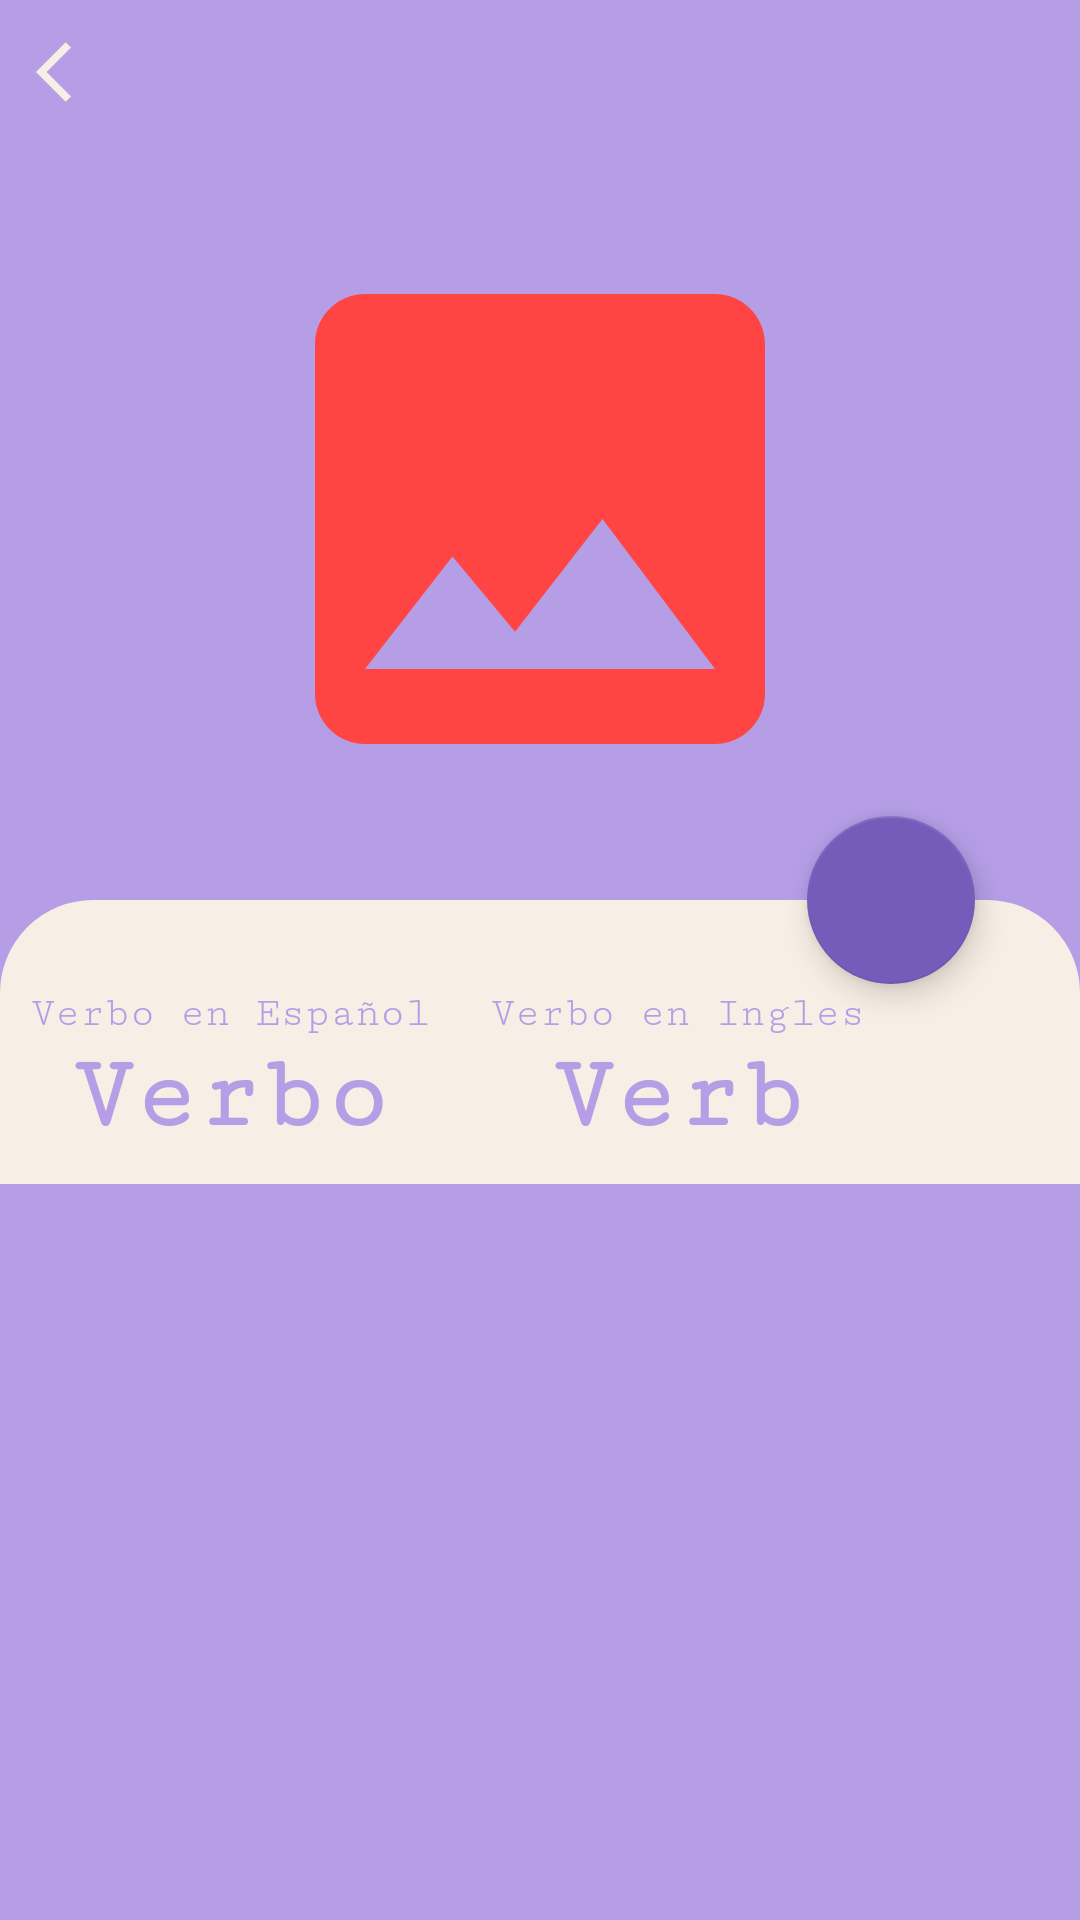

The Android layout XML behind this screen, and the referenced resources:
<!-- AndroidManifest.xml: application theme Theme.LearningVerbs -->
<!-- res/layout/verb_detail.xml -->
<?xml version="1.0" encoding="utf-8"?>
<androidx.coordinatorlayout.widget.CoordinatorLayout xmlns:android="http://schemas.android.com/apk/res/android"
    xmlns:app="http://schemas.android.com/apk/res-auto"
    xmlns:tools="http://schemas.android.com/tools"
    android:layout_width="match_parent"
    android:layout_height="match_parent"
    android:background="@color/purple_500"
    app:layout_constraintBottom_toBottomOf="parent"
    app:layout_constraintEnd_toEndOf="parent"
    app:layout_constraintStart_toStartOf="parent"
    tools:context=".view.verd_detail.VerbDetailActivity2">

    <androidx.constraintlayout.widget.ConstraintLayout
        android:id="@+id/constraintLayout"
        android:layout_width="match_parent"
        android:layout_height="wrap_content">

        <androidx.appcompat.widget.AppCompatImageView
            android:id="@+id/img_background"
            android:layout_width="match_parent"
            android:layout_height="@dimen/layout_width_button"
            android:background="@color/purple_500"
            android:scaleType="centerCrop"
            app:layout_constraintEnd_toEndOf="parent"
            app:layout_constraintStart_toStartOf="parent"
            app:layout_constraintTop_toTopOf="parent" />

        <ImageView
            android:id="@+id/icBack"
            android:layout_width="48dp"
            android:layout_height="48dp"
            android:scaleType="center"
            android:src="@drawable/ic_icon_back"
            app:layout_constraintStart_toStartOf="parent"
            app:layout_constraintTop_toTopOf="parent" />

        <TextView
            android:id="@+id/textView3"
            android:layout_width="wrap_content"
            android:layout_height="wrap_content"
            android:layout_centerInParent="true"
            android:layout_margin="@dimen/little_margin"
            android:background="@drawable/esquina_redondeada_edit_text_sign_up"
            android:fontFamily="serif-monospace"
            android:gravity="center|start"
            android:padding="@dimen/padding"
            android:textColor="@color/teal_800"
            app:layout_constraintEnd_toEndOf="parent"
            app:layout_constraintTop_toTopOf="parent"
            tools:text="Regular" />

        <ImageView
            android:id="@+id/imgVerb"
            android:layout_width="@dimen/size_image_get_password"
            android:layout_height="@dimen/size_image_get_password"
            android:background="@drawable/ic_img_background"
            app:layout_constraintBottom_toBottomOf="@+id/img_background"
            app:layout_constraintEnd_toEndOf="parent"
            app:layout_constraintStart_toStartOf="parent"
            app:layout_constraintTop_toBottomOf="@+id/textView3" />

        <androidx.constraintlayout.widget.ConstraintLayout
            android:id="@+id/constraintTitle"
            android:layout_width="match_parent"
            android:layout_height="wrap_content"
            android:background="@drawable/view_radius"
            android:padding="@dimen/padding"
            app:layout_constraintEnd_toEndOf="parent"
            app:layout_constraintStart_toStartOf="parent"
            app:layout_constraintTop_toBottomOf="@+id/img_background"
            tools:visibility="visible">

            <TextView
                android:id="@+id/spanish"
                android:layout_width="wrap_content"
                android:layout_height="wrap_content"
                android:layout_marginTop="@dimen/normal_margin"
                android:layout_marginEnd="@dimen/normal_margin"
                android:layout_marginBottom="@dimen/normal_margin"
                android:fontFamily="serif-monospace"
                android:gravity="center"
                android:text="Verbo en Español"
                android:textColor="@color/purple_500"
                app:layout_constraintStart_toStartOf="parent"
                app:layout_constraintTop_toTopOf="parent" />

            <TextView
                android:id="@+id/english"
                android:layout_width="wrap_content"
                android:layout_height="wrap_content"
                android:layout_margin="@dimen/normal_margin"
                android:fontFamily="serif-monospace"
                android:gravity="center"
                android:text="Verbo en Ingles"
                android:textColor="@color/purple_500"
                app:layout_constraintStart_toEndOf="@+id/spanish"
                app:layout_constraintTop_toTopOf="parent" />

            <TextView
                android:id="@+id/verbSpanish"
                android:layout_width="wrap_content"
                android:layout_height="wrap_content"
                android:fontFamily="serif-monospace"
                android:gravity="center"
                android:text="Verbo"
                android:textColor="@color/purple_500"
                android:textSize="@dimen/large_word"
                android:textStyle="bold"
                app:layout_constraintEnd_toEndOf="@+id/spanish"
                app:layout_constraintStart_toStartOf="@+id/spanish"
                app:layout_constraintTop_toBottomOf="@+id/spanish" />

            <TextView
                android:id="@+id/verbEnglish"
                android:layout_width="wrap_content"
                android:layout_height="wrap_content"
                android:fontFamily="serif-monospace"
                android:gravity="center"
                android:text="Verb"
                android:textColor="@color/purple_500"
                android:textSize="@dimen/large_word"
                android:textStyle="bold"
                app:layout_constraintEnd_toEndOf="@+id/english"
                app:layout_constraintStart_toStartOf="@+id/english"
                app:layout_constraintTop_toBottomOf="@+id/english" />

            <androidx.viewpager.widget.ViewPager
                android:id="@+id/pager"
                android:layout_width="0dp"
                android:layout_height="0dp"
                android:background="@drawable/view_radius"
                app:layout_constraintBottom_toBottomOf="parent"
                app:layout_constraintEnd_toEndOf="parent"
                app:layout_constraintStart_toStartOf="parent"
                app:layout_constraintTop_toBottomOf="@+id/verbEnglish">

                <com.google.android.material.tabs.TabLayout
                    android:id="@+id/tabLayout"
                    android:layout_width="match_parent"
                    android:layout_height="wrap_content"
                    android:background="@drawable/view_radius"
                    app:tabSelectedTextAppearance="@style/Theme.BottomNavigation" />

            </androidx.viewpager.widget.ViewPager>
        </androidx.constraintlayout.widget.ConstraintLayout>

    </androidx.constraintlayout.widget.ConstraintLayout>

    <com.google.android.material.floatingactionbutton.FloatingActionButton
        android:id="@+id/btnCreateVerb"
        android:layout_width="wrap_content"
        android:layout_height="wrap_content"
        android:layout_marginEnd="@dimen/large_word"
        android:src="@drawable/ic_favorites"
        app:backgroundTint="@color/purple_700"
        app:fabSize="normal"
        app:layout_anchor="@id/constraintTitle"
        app:layout_anchorGravity="top|end"
        app:tint="@color/teal_800" />

</androidx.coordinatorlayout.widget.CoordinatorLayout>
<!-- resources referenced by this layout -->
<resources>
  <color name="purple_500">#B59EE6</color>
  <color name="purple_700">#755CBB</color>
  <color name="teal_800">#F7EFE5</color>
  <dimen name="large_word">35sp</dimen>
  <dimen name="layout_width_button">300dp</dimen>
  <dimen name="little_margin">10dp</dimen>
  <dimen name="normal_margin">20dp</dimen>
  <dimen name="padding">10dp</dimen>
  <dimen name="size_image_get_password">200dp</dimen>
  <!-- drawable esquina_redondeada_edit_text_sign_up (drawable) -->
  <?xml version="1.0" encoding="utf-8"?>
  <shape
      xmlns:android="http://schemas.android.com/apk/res/android"
      android:shape="rectangle">
  
      <corners android:radius="30dp" />
  
      
      <stroke android:width="1dp" android:color="@color/purple_500" />
  
      
      <solid android:color="@android:color/transparent" />
  
  </shape>
  <!-- drawable ic_icon_back (drawable) -->
  <vector android:autoMirrored="true" android:height="24dp"
      android:tint="@color/teal_800" android:viewportHeight="24"
      android:viewportWidth="24" android:width="24dp" xmlns:android="http://schemas.android.com/apk/res/android">
      <path android:fillColor="@android:color/white" android:pathData="M11.67,3.87L9.9,2.1 0,12l9.9,9.9 1.77,-1.77L3.54,12z"/>
  </vector>
  <!-- drawable ic_img_background (drawable) -->
  <vector android:height="24dp" android:tint="@android:color/holo_red_light"
      android:viewportHeight="24" android:viewportWidth="24"
      android:width="24dp" xmlns:android="http://schemas.android.com/apk/res/android">
      <path android:fillColor="@android:color/white" android:pathData="M21,19V5c0,-1.1 -0.9,-2 -2,-2H5c-1.1,0 -2,0.9 -2,2v14c0,1.1 0.9,2 2,2h14c1.1,0 2,-0.9 2,-2zM8.5,13.5l2.5,3.01L14.5,12l4.5,6H5l3.5,-4.5z"/>
  </vector>
  <!-- drawable view_radius (drawable) -->
  <?xml version="1.0" encoding="utf-8"?>
  <shape xmlns:android="http://schemas.android.com/apk/res/android">
      
          <corners android:topLeftRadius="30dp" android:topRightRadius="30dp" />
  
      
      <stroke android:width="2dp" android:color="@color/teal_800" />
  
      
      <solid android:color="@color/teal_800" />
  </shape>
  <style name="Theme.BottomNavigation" parent="Theme.MaterialComponents.DayNight.DarkActionBar">
          
          <item name="colorPrimary">@color/purple_200</item>
          <item name="colorPrimaryVariant">@color/purple_700</item>
          <item name="colorOnPrimary">@color/black</item>
          
          <item name="colorSecondary">@color/teal_200</item>
          <item name="colorSecondaryVariant">@color/teal_200</item>
          <item name="colorOnSecondary">@color/black</item>
          
          <item name="android:statusBarColor">?attr/colorPrimaryVariant</item>
          <item name="android:fontFamily">serif-monospace</item>
          <item name="android:textSize">25sp</item>
          
      </style>
  <style name="Theme.LearningVerbs" parent="Theme.MaterialComponents.DayNight.NoActionBar">
          
          <item name="colorPrimary">@color/purple_500</item>
          <item name="colorPrimaryVariant">@color/purple_700</item>
          <item name="colorOnPrimary">@color/white</item>
          
          <item name="colorSecondary">@color/teal_200</item>
          <item name="colorSecondaryVariant">@color/teal_700</item>
          <item name="colorOnSecondary">@color/black</item>
          
          <item name="android:statusBarColor">?attr/colorPrimary</item>
          
      </style>
  <color name="purple_200">#BFACE2</color>
  <color name="black">#FF000000</color>
  <color name="teal_200">#EBC7E6</color>
  <color name="white">#FFFFFFFF</color>
  <color name="teal_700">#FFFBF5</color>
</resources>
